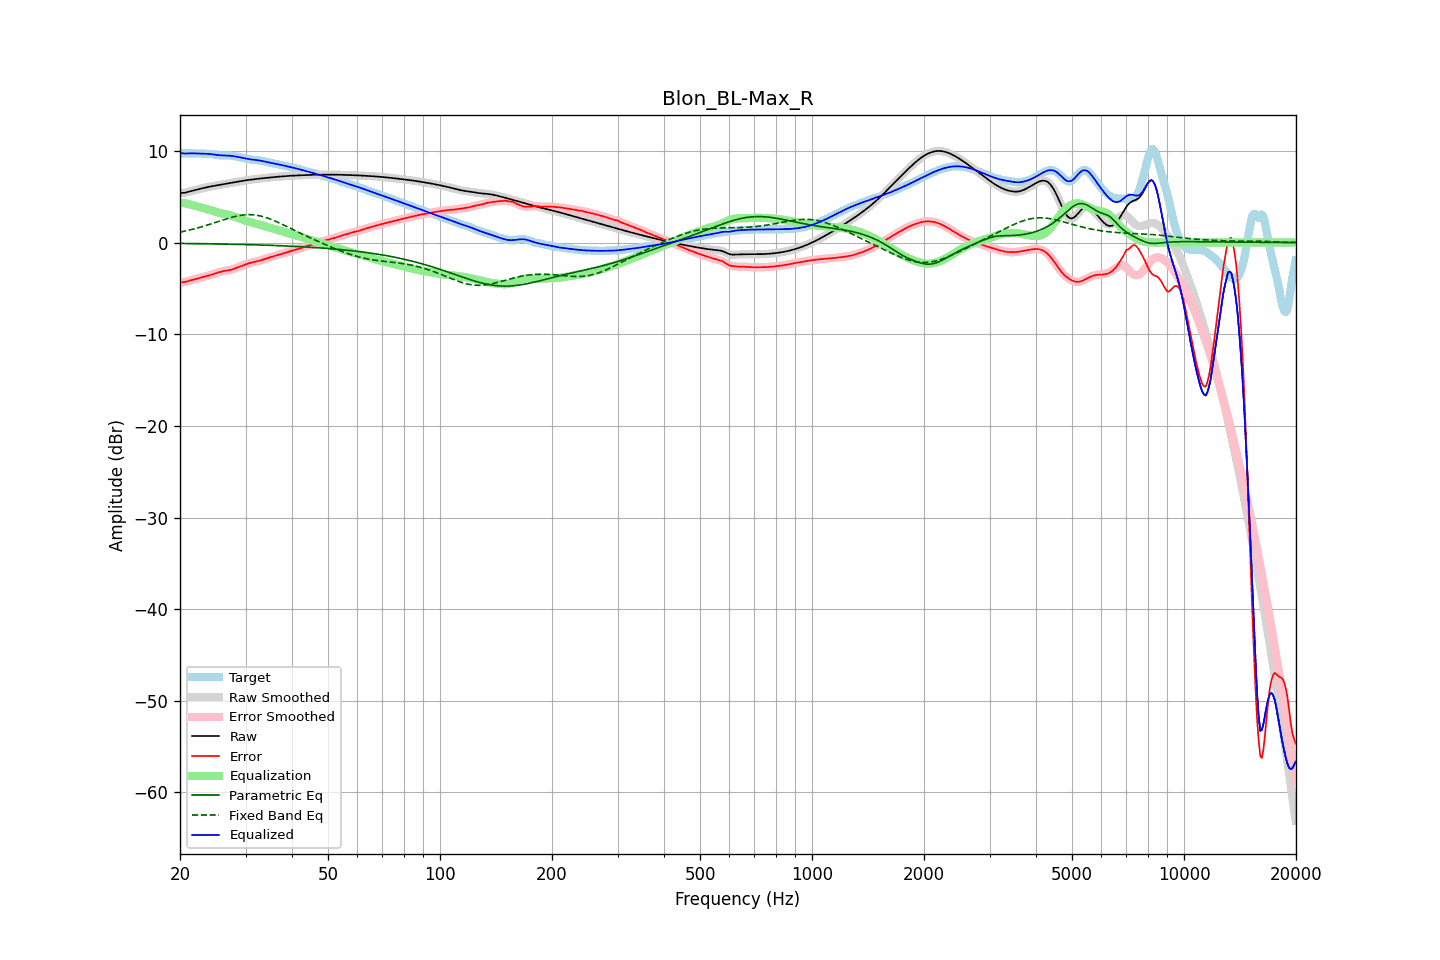

Values plotted in this chart, from the file beside it:
frequency, raw, error, smoothed, error_smoothed, equalization, parametric_eq, fixed_band_eq, equalized_raw, equalized_smoothed, target
20.00, 5.38, -4.36, 5.39, -4.36, 4.38, -0.10, 1.14, 9.76, 9.77, 9.74
20.20, 5.40, -4.34, 5.40, -4.35, 4.35, -0.10, 1.17, 9.75, 9.74, 9.74
20.40, 5.42, -4.32, 5.41, -4.33, 4.32, -0.10, 1.21, 9.73, 9.73, 9.74
20.61, 5.43, -4.31, 5.44, -4.30, 4.28, -0.10, 1.25, 9.71, 9.72, 9.74
20.81, 5.48, -4.26, 5.48, -4.26, 4.24, -0.11, 1.29, 9.72, 9.72, 9.74
21.02, 5.52, -4.21, 5.52, -4.21, 4.20, -0.11, 1.33, 9.73, 9.72, 9.73
21.23, 5.57, -4.16, 5.57, -4.16, 4.16, -0.11, 1.37, 9.73, 9.73, 9.73
21.44, 5.62, -4.11, 5.62, -4.11, 4.12, -0.11, 1.41, 9.74, 9.74, 9.73
21.66, 5.66, -4.06, 5.66, -4.06, 4.07, -0.11, 1.45, 9.73, 9.73, 9.73
21.87, 5.71, -4.02, 5.71, -4.02, 4.02, -0.12, 1.50, 9.73, 9.73, 9.72
22.09, 5.75, -3.97, 5.75, -3.97, 3.97, -0.12, 1.54, 9.72, 9.72, 9.72
22.31, 5.79, -3.92, 5.79, -3.92, 3.92, -0.12, 1.59, 9.72, 9.72, 9.72
22.54, 5.84, -3.88, 5.84, -3.88, 3.87, -0.12, 1.64, 9.71, 9.71, 9.71
22.76, 5.88, -3.83, 5.88, -3.83, 3.83, -0.13, 1.69, 9.71, 9.71, 9.71
22.99, 5.92, -3.78, 5.92, -3.78, 3.78, -0.13, 1.74, 9.70, 9.70, 9.70
23.22, 5.97, -3.73, 5.97, -3.73, 3.73, -0.13, 1.79, 9.70, 9.70, 9.70
23.45, 6.01, -3.68, 6.01, -3.68, 3.69, -0.13, 1.85, 9.69, 9.69, 9.69
23.69, 6.05, -3.64, 6.04, -3.64, 3.64, -0.14, 1.90, 9.68, 9.68, 9.68
23.92, 6.08, -3.59, 6.08, -3.59, 3.59, -0.14, 1.96, 9.67, 9.67, 9.67
24.16, 6.12, -3.54, 6.12, -3.54, 3.54, -0.14, 2.01, 9.65, 9.65, 9.66
24.40, 6.15, -3.49, 6.15, -3.49, 3.48, -0.15, 2.07, 9.63, 9.63, 9.64
24.65, 6.18, -3.44, 6.18, -3.43, 3.43, -0.15, 2.13, 9.61, 9.61, 9.61
24.89, 6.21, -3.38, 6.21, -3.38, 3.37, -0.15, 2.18, 9.58, 9.58, 9.59
25.14, 6.24, -3.32, 6.24, -3.32, 3.32, -0.15, 2.24, 9.56, 9.56, 9.56
25.39, 6.27, -3.26, 6.27, -3.26, 3.26, -0.16, 2.30, 9.53, 9.54, 9.53
25.65, 6.30, -3.21, 6.30, -3.21, 3.22, -0.16, 2.36, 9.52, 9.52, 9.51
25.91, 6.33, -3.16, 6.33, -3.16, 3.17, -0.16, 2.42, 9.51, 9.51, 9.49
26.16, 6.36, -3.12, 6.36, -3.12, 3.14, -0.17, 2.48, 9.50, 9.50, 9.49
26.43, 6.40, -3.09, 6.39, -3.09, 3.10, -0.17, 2.53, 9.50, 9.50, 9.49
26.69, 6.43, -3.07, 6.43, -3.07, 3.07, -0.18, 2.59, 9.49, 9.49, 9.49
26.96, 6.45, -3.04, 6.45, -3.04, 3.03, -0.18, 2.64, 9.48, 9.48, 9.50
27.23, 6.48, -3.01, 6.48, -3.00, 2.99, -0.18, 2.69, 9.47, 9.47, 9.49
27.50, 6.51, -2.96, 6.51, -2.96, 2.94, -0.19, 2.74, 9.46, 9.46, 9.47
27.77, 6.54, -2.90, 6.54, -2.90, 2.89, -0.19, 2.79, 9.43, 9.43, 9.45
28.05, 6.58, -2.83, 6.58, -2.83, 2.83, -0.19, 2.83, 9.41, 9.41, 9.41
28.33, 6.61, -2.76, 6.61, -2.76, 2.77, -0.20, 2.88, 9.38, 9.38, 9.37
28.62, 6.64, -2.69, 6.64, -2.69, 2.70, -0.20, 2.91, 9.34, 9.34, 9.33
28.90, 6.67, -2.62, 6.67, -2.62, 2.63, -0.21, 2.95, 9.31, 9.31, 9.30
29.19, 6.71, -2.56, 6.71, -2.56, 2.56, -0.21, 2.98, 9.27, 9.27, 9.26
29.48, 6.73, -2.50, 6.73, -2.50, 2.50, -0.21, 3.00, 9.23, 9.23, 9.23
29.78, 6.76, -2.44, 6.76, -2.44, 2.43, -0.22, 3.02, 9.19, 9.20, 9.20
30.08, 6.79, -2.38, 6.79, -2.38, 2.37, -0.22, 3.03, 9.16, 9.16, 9.17
30.38, 6.81, -2.32, 6.81, -2.32, 2.32, -0.23, 3.04, 9.13, 9.13, 9.13
30.68, 6.84, -2.26, 6.84, -2.26, 2.26, -0.23, 3.04, 9.10, 9.10, 9.09
30.99, 6.86, -2.20, 6.86, -2.21, 2.21, -0.24, 3.04, 9.07, 9.07, 9.06
31.30, 6.88, -2.16, 6.88, -2.16, 2.17, -0.24, 3.03, 9.05, 9.05, 9.04
31.61, 6.90, -2.12, 6.90, -2.12, 2.13, -0.25, 3.02, 9.03, 9.03, 9.02
31.93, 6.93, -2.08, 6.93, -2.08, 2.08, -0.25, 3.00, 9.01, 9.01, 9.01
32.24, 6.95, -2.05, 6.95, -2.05, 2.04, -0.26, 2.97, 8.99, 8.99, 8.99
32.57, 6.97, -2.01, 6.97, -2.01, 1.99, -0.26, 2.94, 8.96, 8.96, 8.97
32.89, 6.99, -1.96, 6.99, -1.96, 1.95, -0.27, 2.90, 8.93, 8.93, 8.95
33.22, 7.01, -1.90, 7.01, -1.90, 1.89, -0.27, 2.86, 8.90, 8.90, 8.91
33.55, 7.02, -1.85, 7.02, -1.84, 1.84, -0.28, 2.81, 8.87, 8.87, 8.87
33.89, 7.04, -1.78, 7.04, -1.78, 1.78, -0.29, 2.76, 8.83, 8.83, 8.82
34.23, 7.06, -1.72, 7.06, -1.72, 1.73, -0.29, 2.70, 8.79, 8.79, 8.78
34.57, 7.08, -1.66, 7.08, -1.66, 1.67, -0.30, 2.64, 8.75, 8.75, 8.74
34.92, 7.10, -1.60, 7.10, -1.61, 1.61, -0.30, 2.57, 8.71, 8.71, 8.70
35.27, 7.12, -1.56, 7.12, -1.56, 1.56, -0.31, 2.50, 8.67, 8.67, 8.67
35.62, 7.13, -1.51, 7.13, -1.51, 1.50, -0.32, 2.43, 8.64, 8.64, 8.64
35.97, 7.15, -1.46, 7.15, -1.46, 1.45, -0.32, 2.36, 8.60, 8.60, 8.61
... 635 more rows
